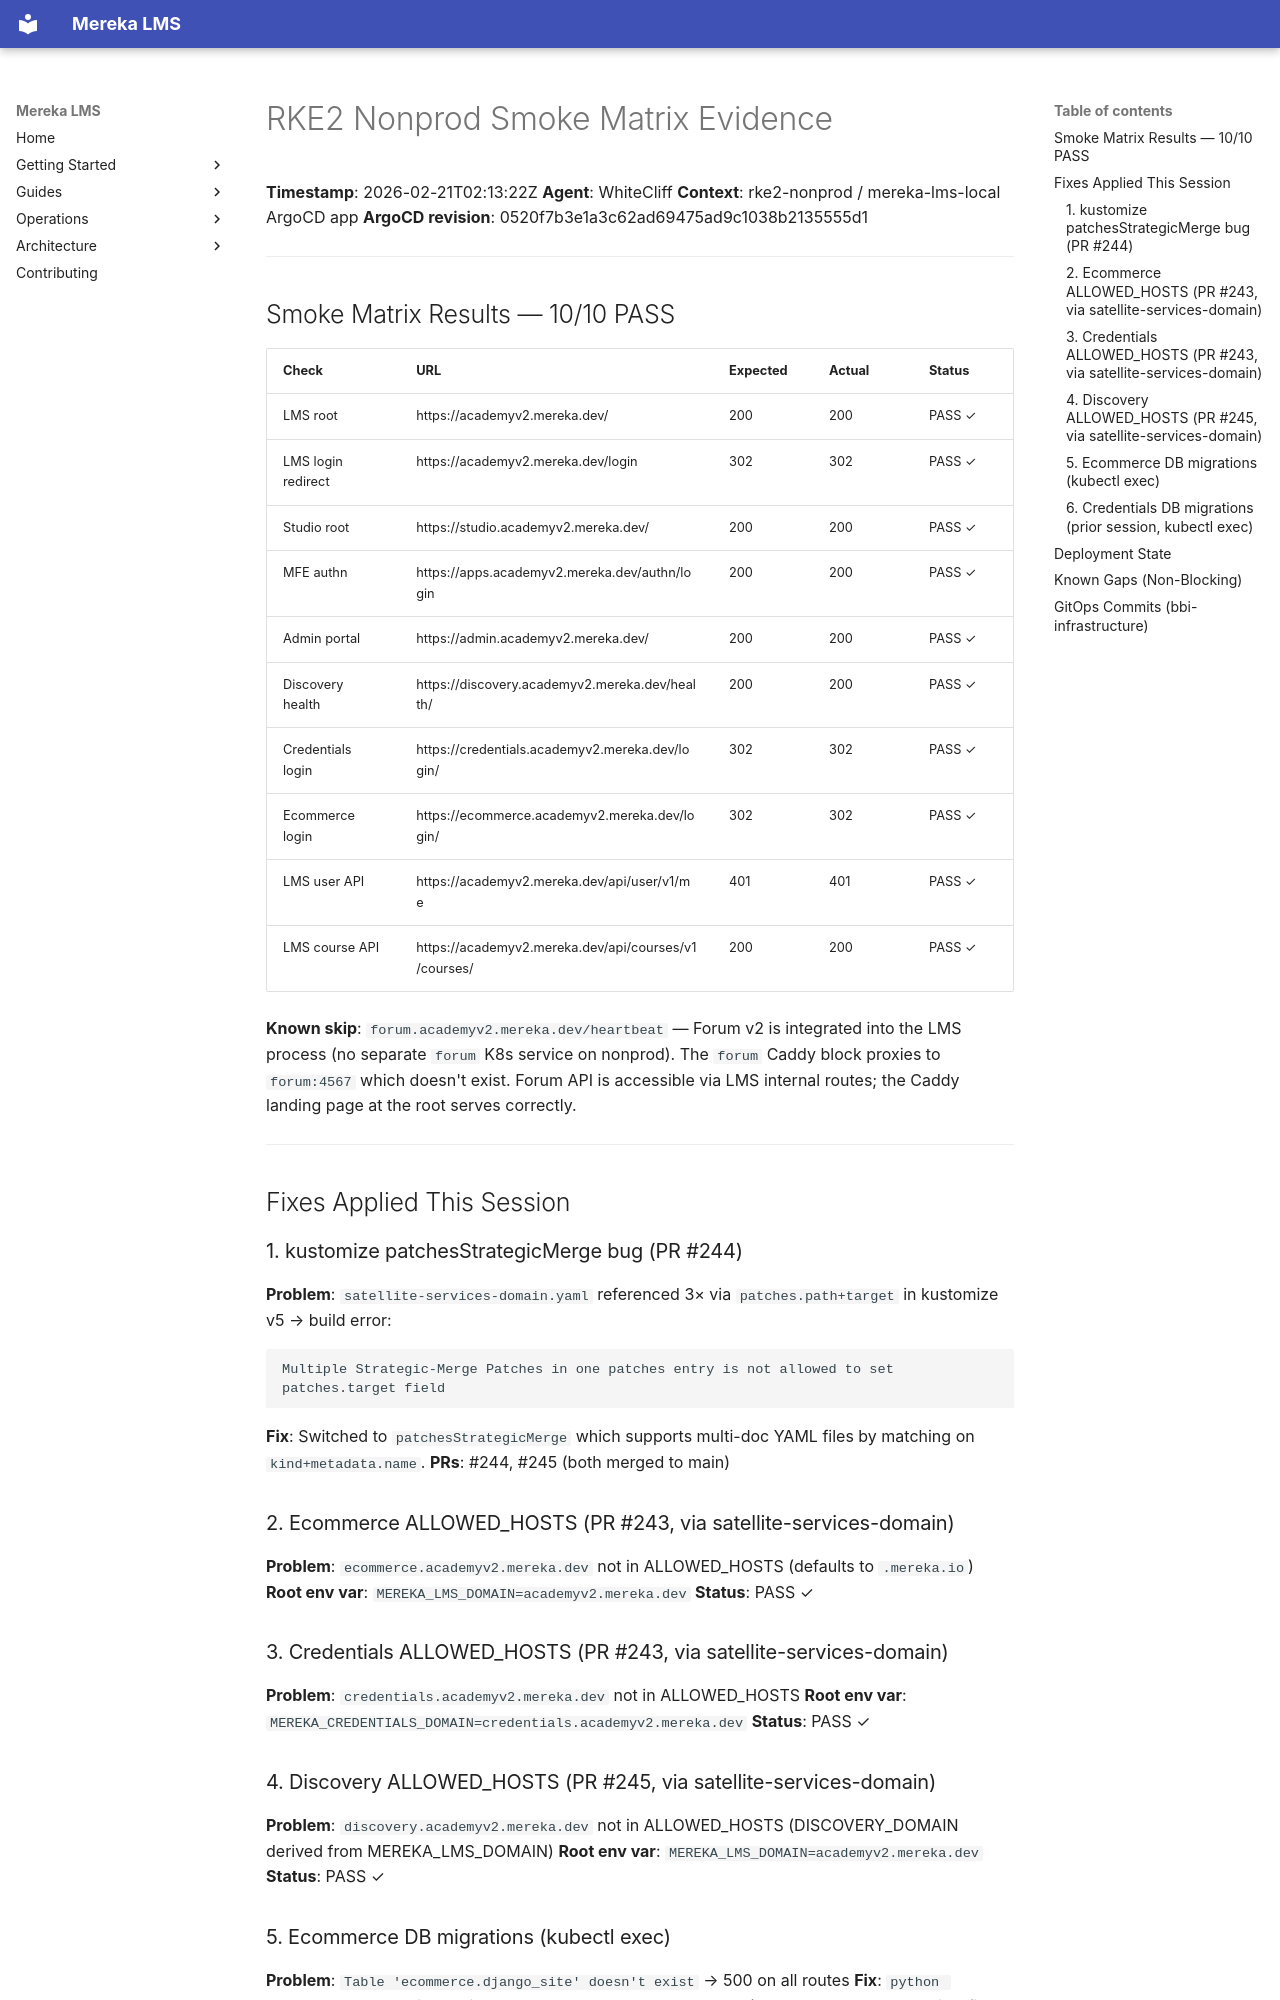

repository: lifeofgurpreet/mereka-lms-prototype · page: archive/evidence/operations/evidence/deploy/20260221-021322Z/nonprod-smoke-matrix/index.html · generator: mkdocs

# RKE2 Nonprod Smoke Matrix Evidence
**Timestamp**: 2026-02-21T02:13:22Z
**Agent**: WhiteCliff
**Context**: rke2-nonprod / mereka-lms-local ArgoCD app
**ArgoCD revision**: 0520f7b3e1a3c62ad69475ad9c1038b2135555d1

---

## Smoke Matrix Results — 10/10 PASS

| Check | URL | Expected | Actual | Status |
|-------|-----|----------|--------|--------|
| LMS root | https://academyv2.mereka.dev/ | 200 | 200 | PASS ✓ |
| LMS login redirect | https://academyv2.mereka.dev/login | 302 | 302 | PASS ✓ |
| Studio root | https://studio.academyv2.mereka.dev/ | 200 | 200 | PASS ✓ |
| MFE authn | https://apps.academyv2.mereka.dev/authn/login | 200 | 200 | PASS ✓ |
| Admin portal | https://admin.academyv2.mereka.dev/ | 200 | 200 | PASS ✓ |
| Discovery health | https://discovery.academyv2.mereka.dev/health/ | 200 | 200 | PASS ✓ |
| Credentials login | https://credentials.academyv2.mereka.dev/login/ | 302 | 302 | PASS ✓ |
| Ecommerce login | https://ecommerce.academyv2.mereka.dev/login/ | 302 | 302 | PASS ✓ |
| LMS user API | https://academyv2.mereka.dev/api/user/v1/me | 401 | 401 | PASS ✓ |
| LMS course API | https://academyv2.mereka.dev/api/courses/v1/courses/ | 200 | 200 | PASS ✓ |

**Known skip**: `forum.academyv2.mereka.dev/heartbeat` — Forum v2 is integrated into the LMS process (no separate `forum` K8s service on nonprod). The `forum` Caddy block proxies to `forum:4567` which doesn't exist. Forum API is accessible via LMS internal routes; the Caddy landing page at the root serves correctly.

---

## Fixes Applied This Session

### 1. kustomize patchesStrategicMerge bug (PR #244)
**Problem**: `satellite-services-domain.yaml` referenced 3× via `patches.path+target` in kustomize v5 → build error:
```
Multiple Strategic-Merge Patches in one patches entry is not allowed to set patches.target field
```
**Fix**: Switched to `patchesStrategicMerge` which supports multi-doc YAML files by matching on `kind+metadata.name`.
**PRs**: #244, #245 (both merged to main)

### 2. Ecommerce ALLOWED_HOSTS (PR #243, via satellite-services-domain)
**Problem**: `ecommerce.academyv2.mereka.dev` not in ALLOWED_HOSTS (defaults to `.mereka.io`)
**Root env var**: `MEREKA_LMS_DOMAIN=academyv2.mereka.dev`
**Status**: PASS ✓
